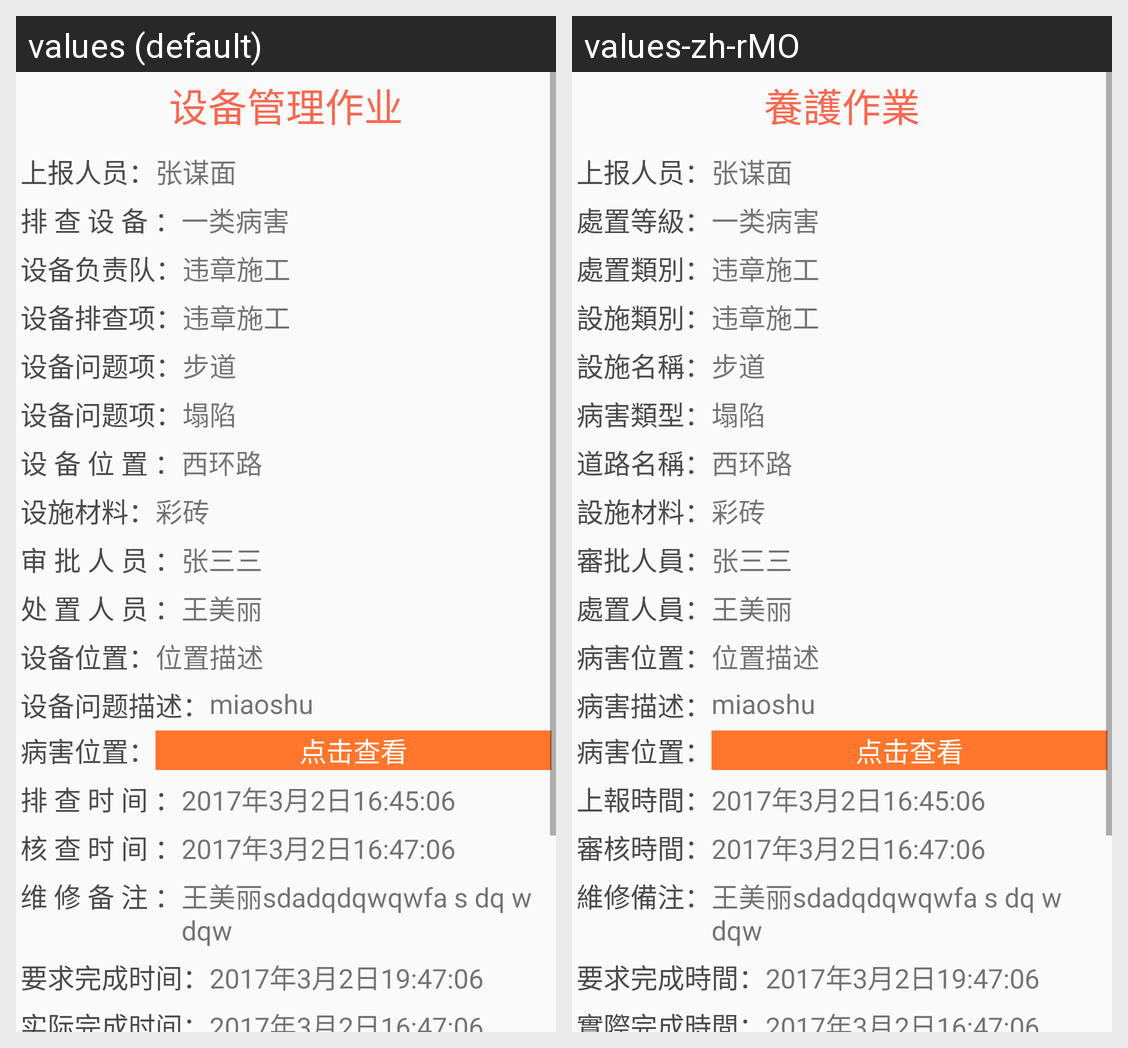

The Android screen above is rendered under two locales of the same app. Produce the string resources it draws, with the default and per-locale values.
Android screen res/layout/activity_mypostdetail.xml rendered under 2 locales, left to right: values (default), values-zh-rMO. Device: Nexus 5 (rendered at 1080×1920; each locale shown at half size, 540×960, under a caption strip naming it); theme AppTheme.
Strings drawn on this screen, with the default value and each locale's value (text and hints the layout hard-codes, and strings that could not be matched under every locale, appear in the picture but are not listed):

check_detail_title
  values: 设备管理作业
  values-zh-rMO: 養護作業

report_dealgrade
  values: 排 查 设 备 ：
  values-zh-rMO: 處置等級：

report_dealcategory
  values: 设备负责队：
  values-zh-rMO: 處置類別：

report_facategory
  values: 设备排查项：
  values-zh-rMO: 設施類別：

report_faname
  values: 设备问题项：
  values-zh-rMO: 設施名稱：

report_pbtype
  values: 设备问题项：
  values-zh-rMO: 病害類型：

report_roadname
  values: 设 备 位 置 ：
  values-zh-rMO: 道路名稱：

report_facility
  values: 设施材料：
  values-zh-rMO: 設施材料：

check_detail_reviewer
  values: 审 批 人 员 ：
  values-zh-rMO: 審批人員：

check_detail_dealer
  values: 处 置 人 员 ：
  values-zh-rMO: 處置人員：

problemlocation
  values: 设备位置：
  values-zh-rMO: 病害位置：

report_problemdes
  values: 设备问题描述：
  values-zh-rMO: 病害描述：

check_detail_reporttime
  values: 排 查 时 间 ：
  values-zh-rMO: 上報時間：

check_detail_reviewtime
  values: 核 查 时 间 ：
  values-zh-rMO: 審核時間：

check_detail_requesttime
  values: 要求完成时间：
  values-zh-rMO: 要求完成時間：

check_detail_resultetime
  values: 实际完成时间：
  values-zh-rMO: 實際完成時間：

check_detail_repair
  values: 维 修 备 注 ：
  values-zh-rMO: 維修備注：
